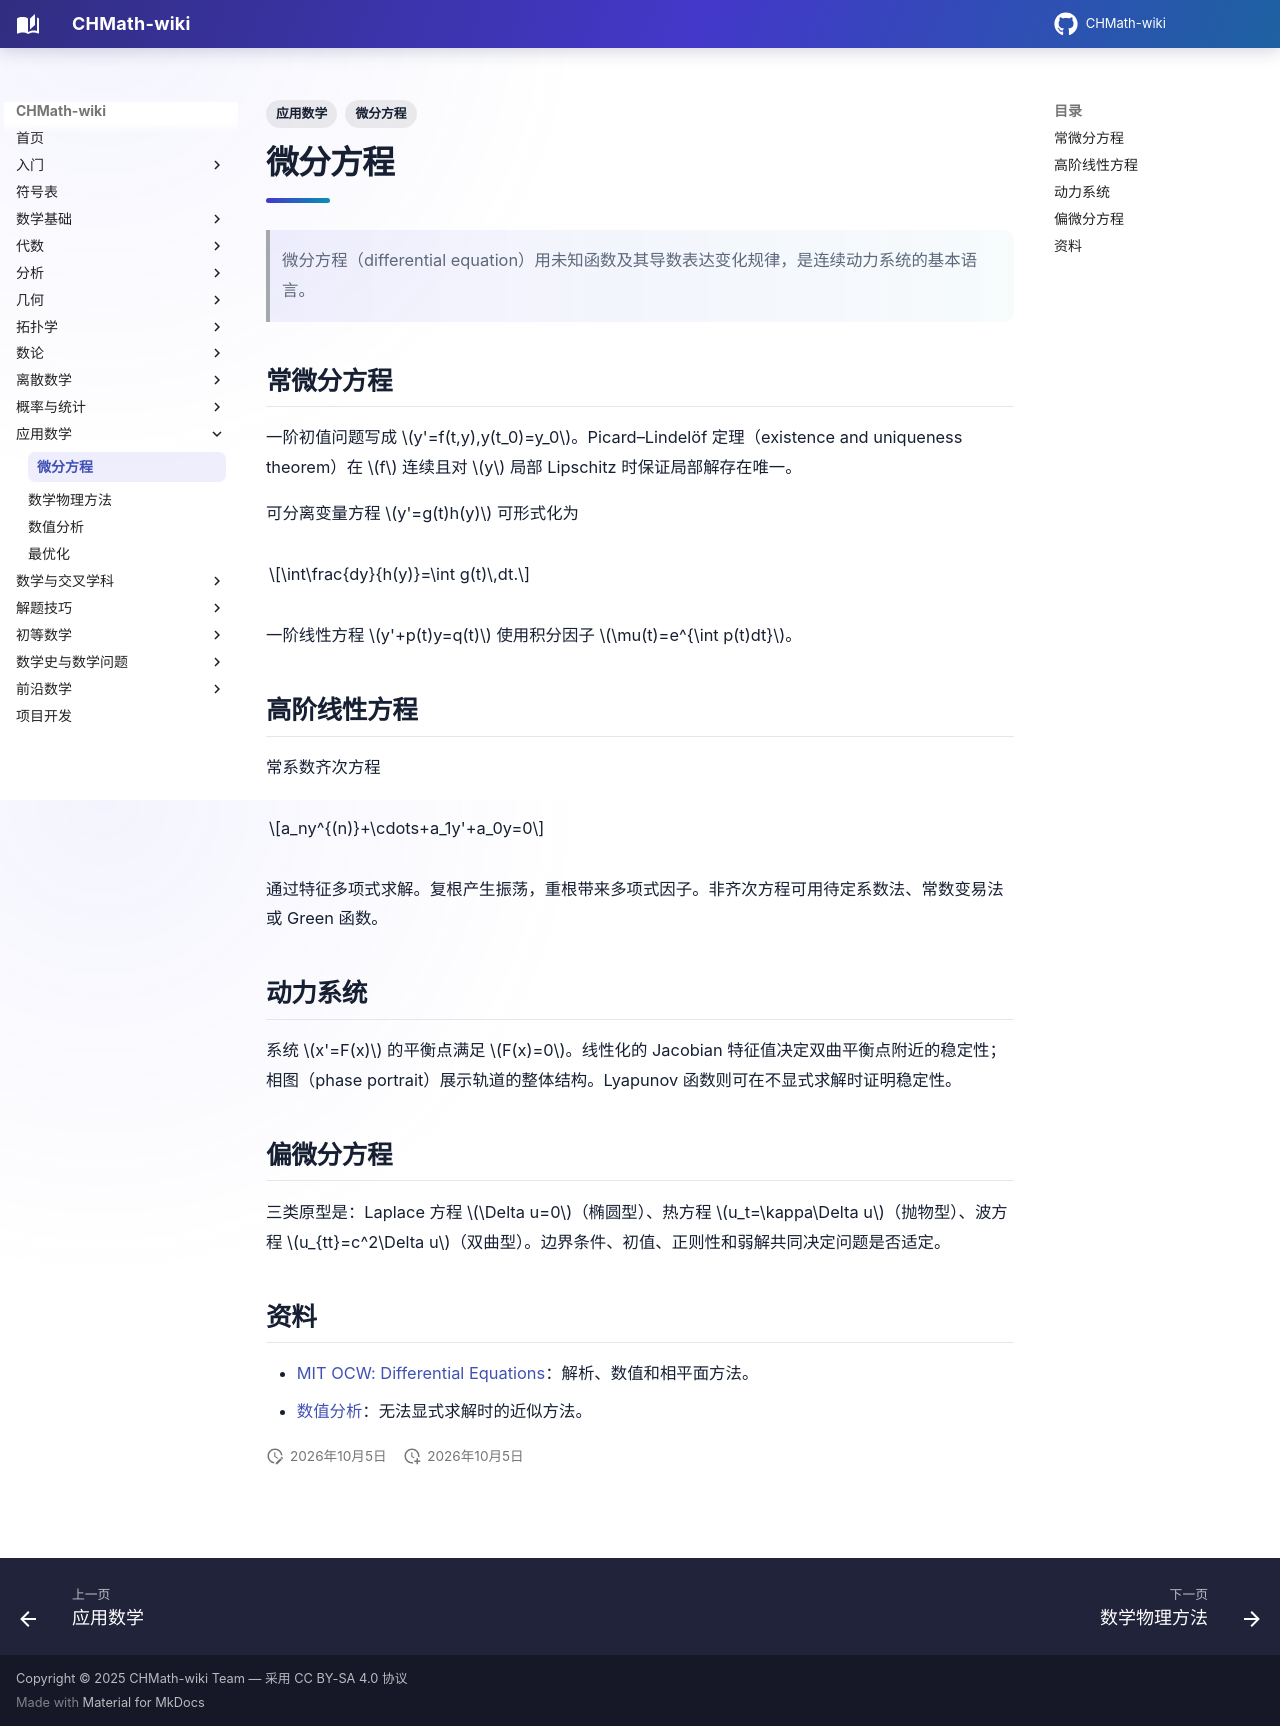

repository: FinParker/CHMath-wiki · page: applied_math/differential_equations/index.html · generator: mkdocs

---
title: 微分方程
tags: [应用数学, 微分方程]
---

# 微分方程

> 微分方程（differential equation）用未知函数及其导数表达变化规律，是连续动力系统的基本语言。

## 常微分方程

一阶初值问题写成 $y'=f(t,y),y(t_0)=y_0$。Picard–Lindelöf 定理（existence and uniqueness theorem）在 $f$ 连续且对 $y$ 局部 Lipschitz 时保证局部解存在唯一。

可分离变量方程 $y'=g(t)h(y)$ 可形式化为

$$\int\frac{dy}{h(y)}=\int g(t)\,dt.$$

一阶线性方程 $y'+p(t)y=q(t)$ 使用积分因子 $\mu(t)=e^{\int p(t)dt}$。

## 高阶线性方程

常系数齐次方程

$$a_ny^{(n)}+\cdots+a_1y'+a_0y=0$$

通过特征多项式求解。复根产生振荡，重根带来多项式因子。非齐次方程可用待定系数法、常数变易法或 Green 函数。

## 动力系统

系统 $x'=F(x)$ 的平衡点满足 $F(x)=0$。线性化的 Jacobian 特征值决定双曲平衡点附近的稳定性；相图（phase portrait）展示轨道的整体结构。Lyapunov 函数则可在不显式求解时证明稳定性。

## 偏微分方程

三类原型是：Laplace 方程 $\Delta u=0$（椭圆型）、热方程 $u_t=\kappa\Delta u$（抛物型）、波方程 $u_{tt}=c^2\Delta u$（双曲型）。边界条件、初值、正则性和弱解共同决定问题是否适定。

## 资料

- [MIT OCW: Differential Equations](https://ocw.mit.edu/courses/18-03sc-differential-equations-fall-2011/)：解析、数值和相平面方法。
- [数值分析](numerical_analysis.md)：无法显式求解时的近似方法。
